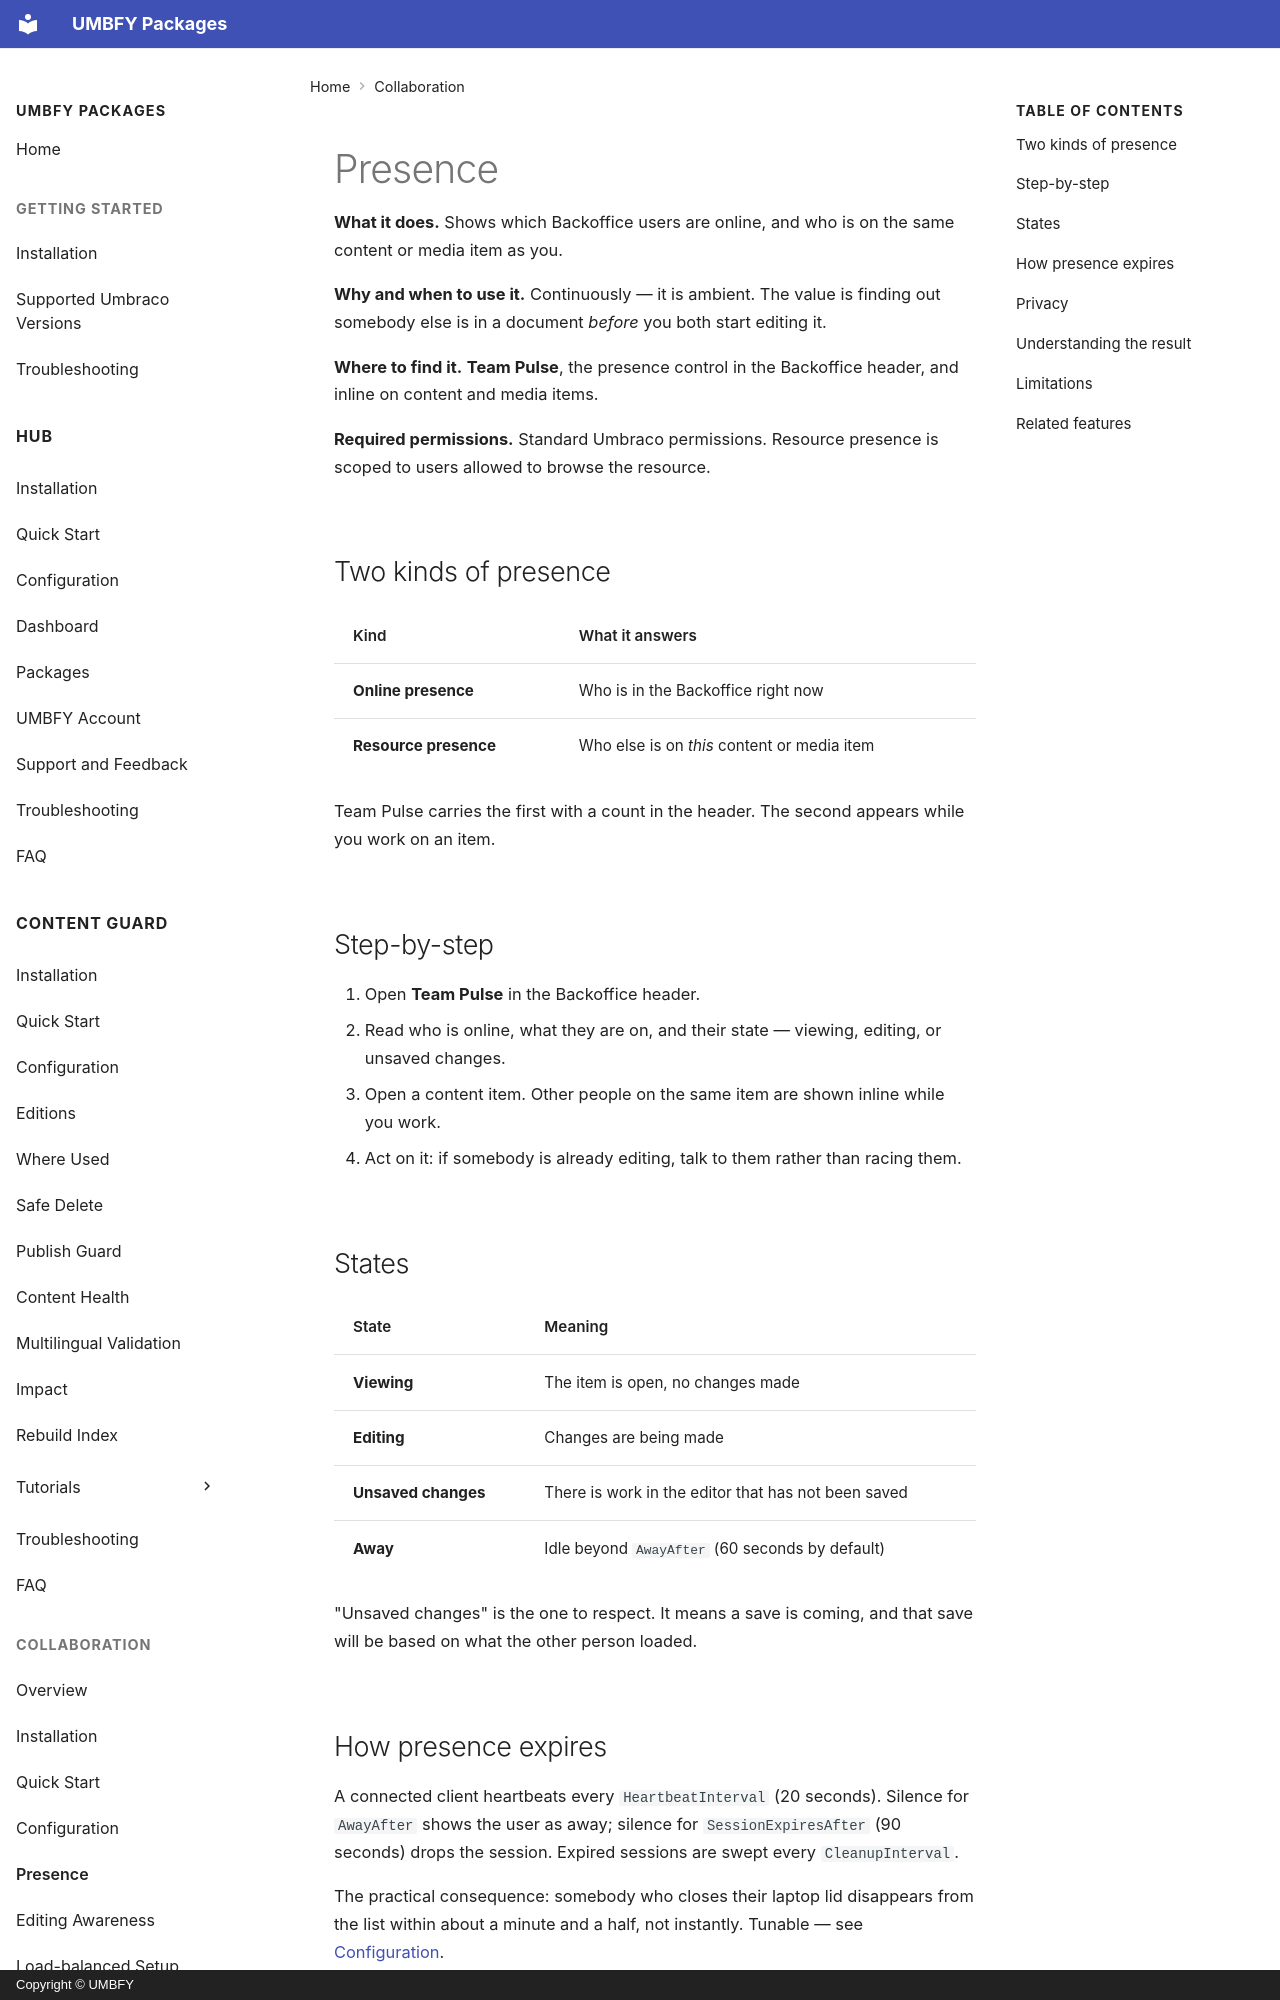

repository: UMBFY/UMBFY-Docs · page: collaboration/presence/index.html · generator: mkdocs · copyright: Copyright © UMBFY

# Presence

**What it does.** Shows which Backoffice users are online, and who is on the same content or media item as you.

**Why and when to use it.** Continuously — it is ambient. The value is finding out somebody else is in a document
*before* you both start editing it.

**Where to find it.** **Team Pulse**, the presence control in the Backoffice header, and inline on content and
media items.

**Required permissions.** Standard Umbraco permissions. Resource presence is scoped to users allowed to browse the
resource.

## Two kinds of presence

| Kind | What it answers |
| --- | --- |
| **Online presence** | Who is in the Backoffice right now |
| **Resource presence** | Who else is on *this* content or media item |

Team Pulse carries the first with a count in the header. The second appears while you work on an item.

## Step-by-step

1. Open **Team Pulse** in the Backoffice header.
2. Read who is online, what they are on, and their state — viewing, editing, or unsaved changes.
3. Open a content item. Other people on the same item are shown inline while you work.
4. Act on it: if somebody is already editing, talk to them rather than racing them.

## States

| State | Meaning |
| --- | --- |
| **Viewing** | The item is open, no changes made |
| **Editing** | Changes are being made |
| **Unsaved changes** | There is work in the editor that has not been saved |
| **Away** | Idle beyond `AwayAfter` (60 seconds by default) |

"Unsaved changes" is the one to respect. It means a save is coming, and that save will be based on what the other
person loaded.
